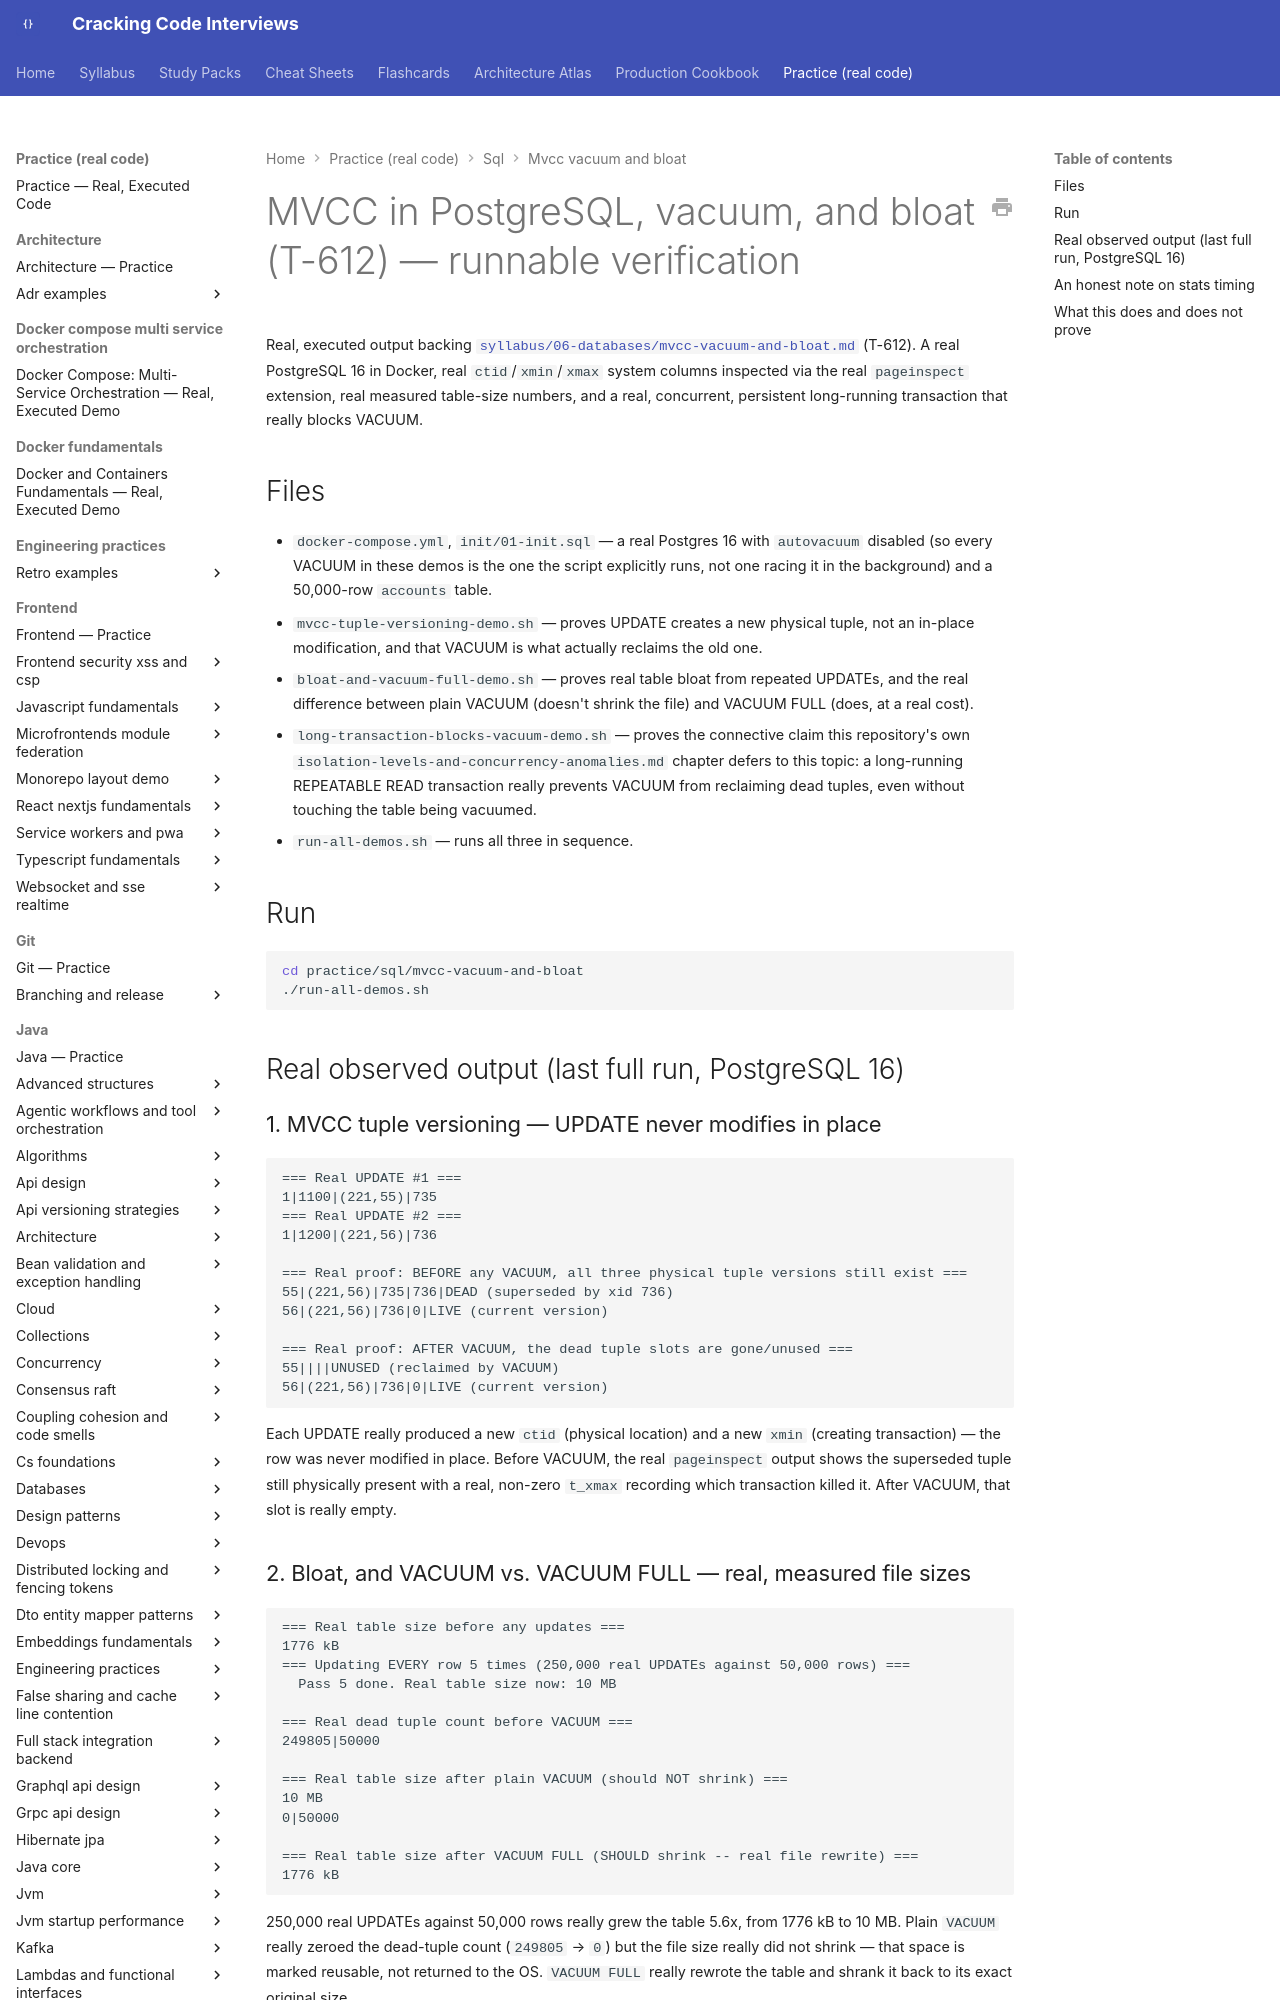

repository: JuanMelendres/cracking-code-interviews · page: practice/sql/mvcc-vacuum-and-bloat/index.html · generator: mkdocs

# MVCC in PostgreSQL, vacuum, and bloat (T-612) — runnable verification

Real, executed output backing
[`syllabus/06-databases/mvcc-vacuum-and-bloat.md`](../../../syllabus/06-databases/mvcc-vacuum-and-bloat.md)
(T-612). A real PostgreSQL 16 in Docker, real `ctid`/`xmin`/`xmax` system columns
inspected via the real `pageinspect` extension, real measured table-size numbers, and
a real, concurrent, persistent long-running transaction that really blocks VACUUM.

## Files

- `docker-compose.yml`, `init/01-init.sql` — a real Postgres 16 with `autovacuum`
  disabled (so every VACUUM in these demos is the one the script explicitly runs, not
  one racing it in the background) and a 50,000-row `accounts` table.
- `mvcc-tuple-versioning-demo.sh` — proves UPDATE creates a new physical tuple, not an
  in-place modification, and that VACUUM is what actually reclaims the old one.
- `bloat-and-vacuum-full-demo.sh` — proves real table bloat from repeated UPDATEs, and
  the real difference between plain VACUUM (doesn't shrink the file) and VACUUM FULL
  (does, at a real cost).
- `long-transaction-blocks-vacuum-demo.sh` — proves the connective claim this
  repository's own `isolation-levels-and-concurrency-anomalies.md` chapter defers to
  this topic: a long-running REPEATABLE READ transaction really prevents VACUUM from
  reclaiming dead tuples, even without touching the table being vacuumed.
- `run-all-demos.sh` — runs all three in sequence.

## Run

```bash
cd practice/sql/mvcc-vacuum-and-bloat
./run-all-demos.sh
```

## Real observed output (last full run, PostgreSQL 16)
